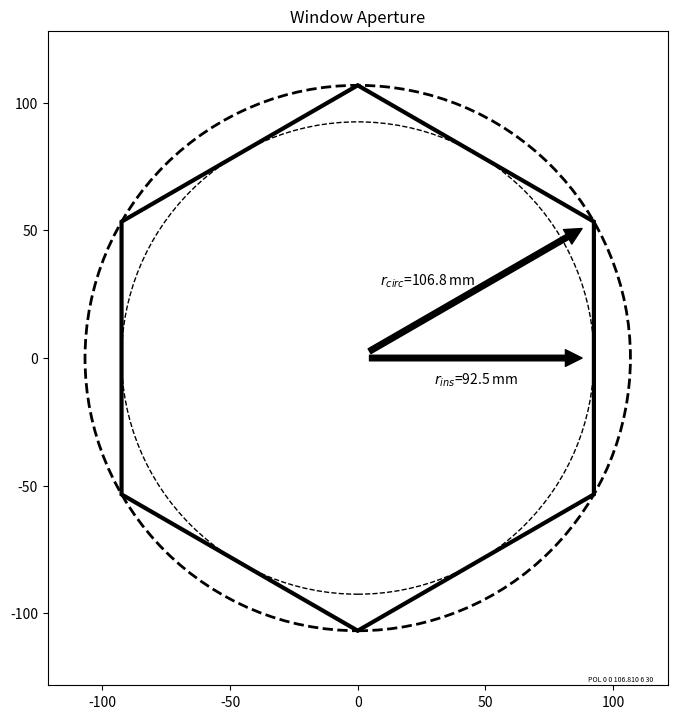

This figure's Python source: (Note: this script raises an exception after producing the figure.)
import matplotlib.pyplot as plt
from matplotlib.patches import Circle, RegularPolygon
import numpy as np  # noqa

# this script generates the aperture file for a hexagonal surface given
# the radius. One nice aperture plot is also generated.

show = False
center = [0, 0]
angle = 0
r_hex = 106.8098
zmx_txt = "POL 0 0 %3.3f 6 30" % r_hex

fig, ax = plt.subplots(figsize=[8, 8.5])
ax.axis('equal')


patches = []
p = RegularPolygon(xy=center,
                   radius=r_hex,
                   numVertices=6,
                   orientation=angle,
                   fill=False,
                   edgecolor='black',
                   lw=3)
ax.add_artist(p)

c = Circle(center, r_hex,
           fill=False,
           edgecolor='black',
           lw=2,
           ls='--')
ax.add_artist(c)


c2 = Circle(center,
            r_hex * np.sqrt(3)/2,
            fill=False,
            edgecolor='black',
            lw=1,
            ls='--')
ax.add_artist(c2)

ax.annotate('',
            xy=r_hex*np.array([np.cos(30/180*np.pi),
                               np.sin(30/180*np.pi)]),
            xytext=(0, 0),
            arrowprops=dict(facecolor='black', shrink=0.05)
            )
ax.text(r_hex/2.0*np.cos(30/180*np.pi),
        r_hex/2.0*np.sin(30/180*np.pi),
        '$r_{circ}$=%3.1f mm' % r_hex,
        ha='right',
        va='bottom')

ax.annotate('',
            xy=r_hex*np.array([1, 0])*np.sqrt(3)/2,
            xytext=(0, 0),
            arrowprops=dict(facecolor='black', shrink=0.05))
ax.text(r_hex*np.sqrt(3)/2/2,
        -5,
        '$r_{ins}$=%3.1f mm' % (r_hex*np.sqrt(3)/2),
        ha='center',
        va='top')
plt.figtext(0.8, 0.115, zmx_txt, fontsize=5)

ax.set_title('Window Aperture')
ax.set_xlim(1.2*-r_hex, 1.2*r_hex)
ax.set_ylim(1.2*-r_hex, 1.2*r_hex)
if show:
    plt.show()
else:
    plt.savefig('plots/window.png', dpi=150)
    plt.savefig('plots/window.pdf')

with open(r'C:\Users\pgall\Documents\Zemax\Objects\Apertures\S4cam_hex_window_aperture.UDA', 'w') as f:  # noqa
    f.write(zmx_txt)
